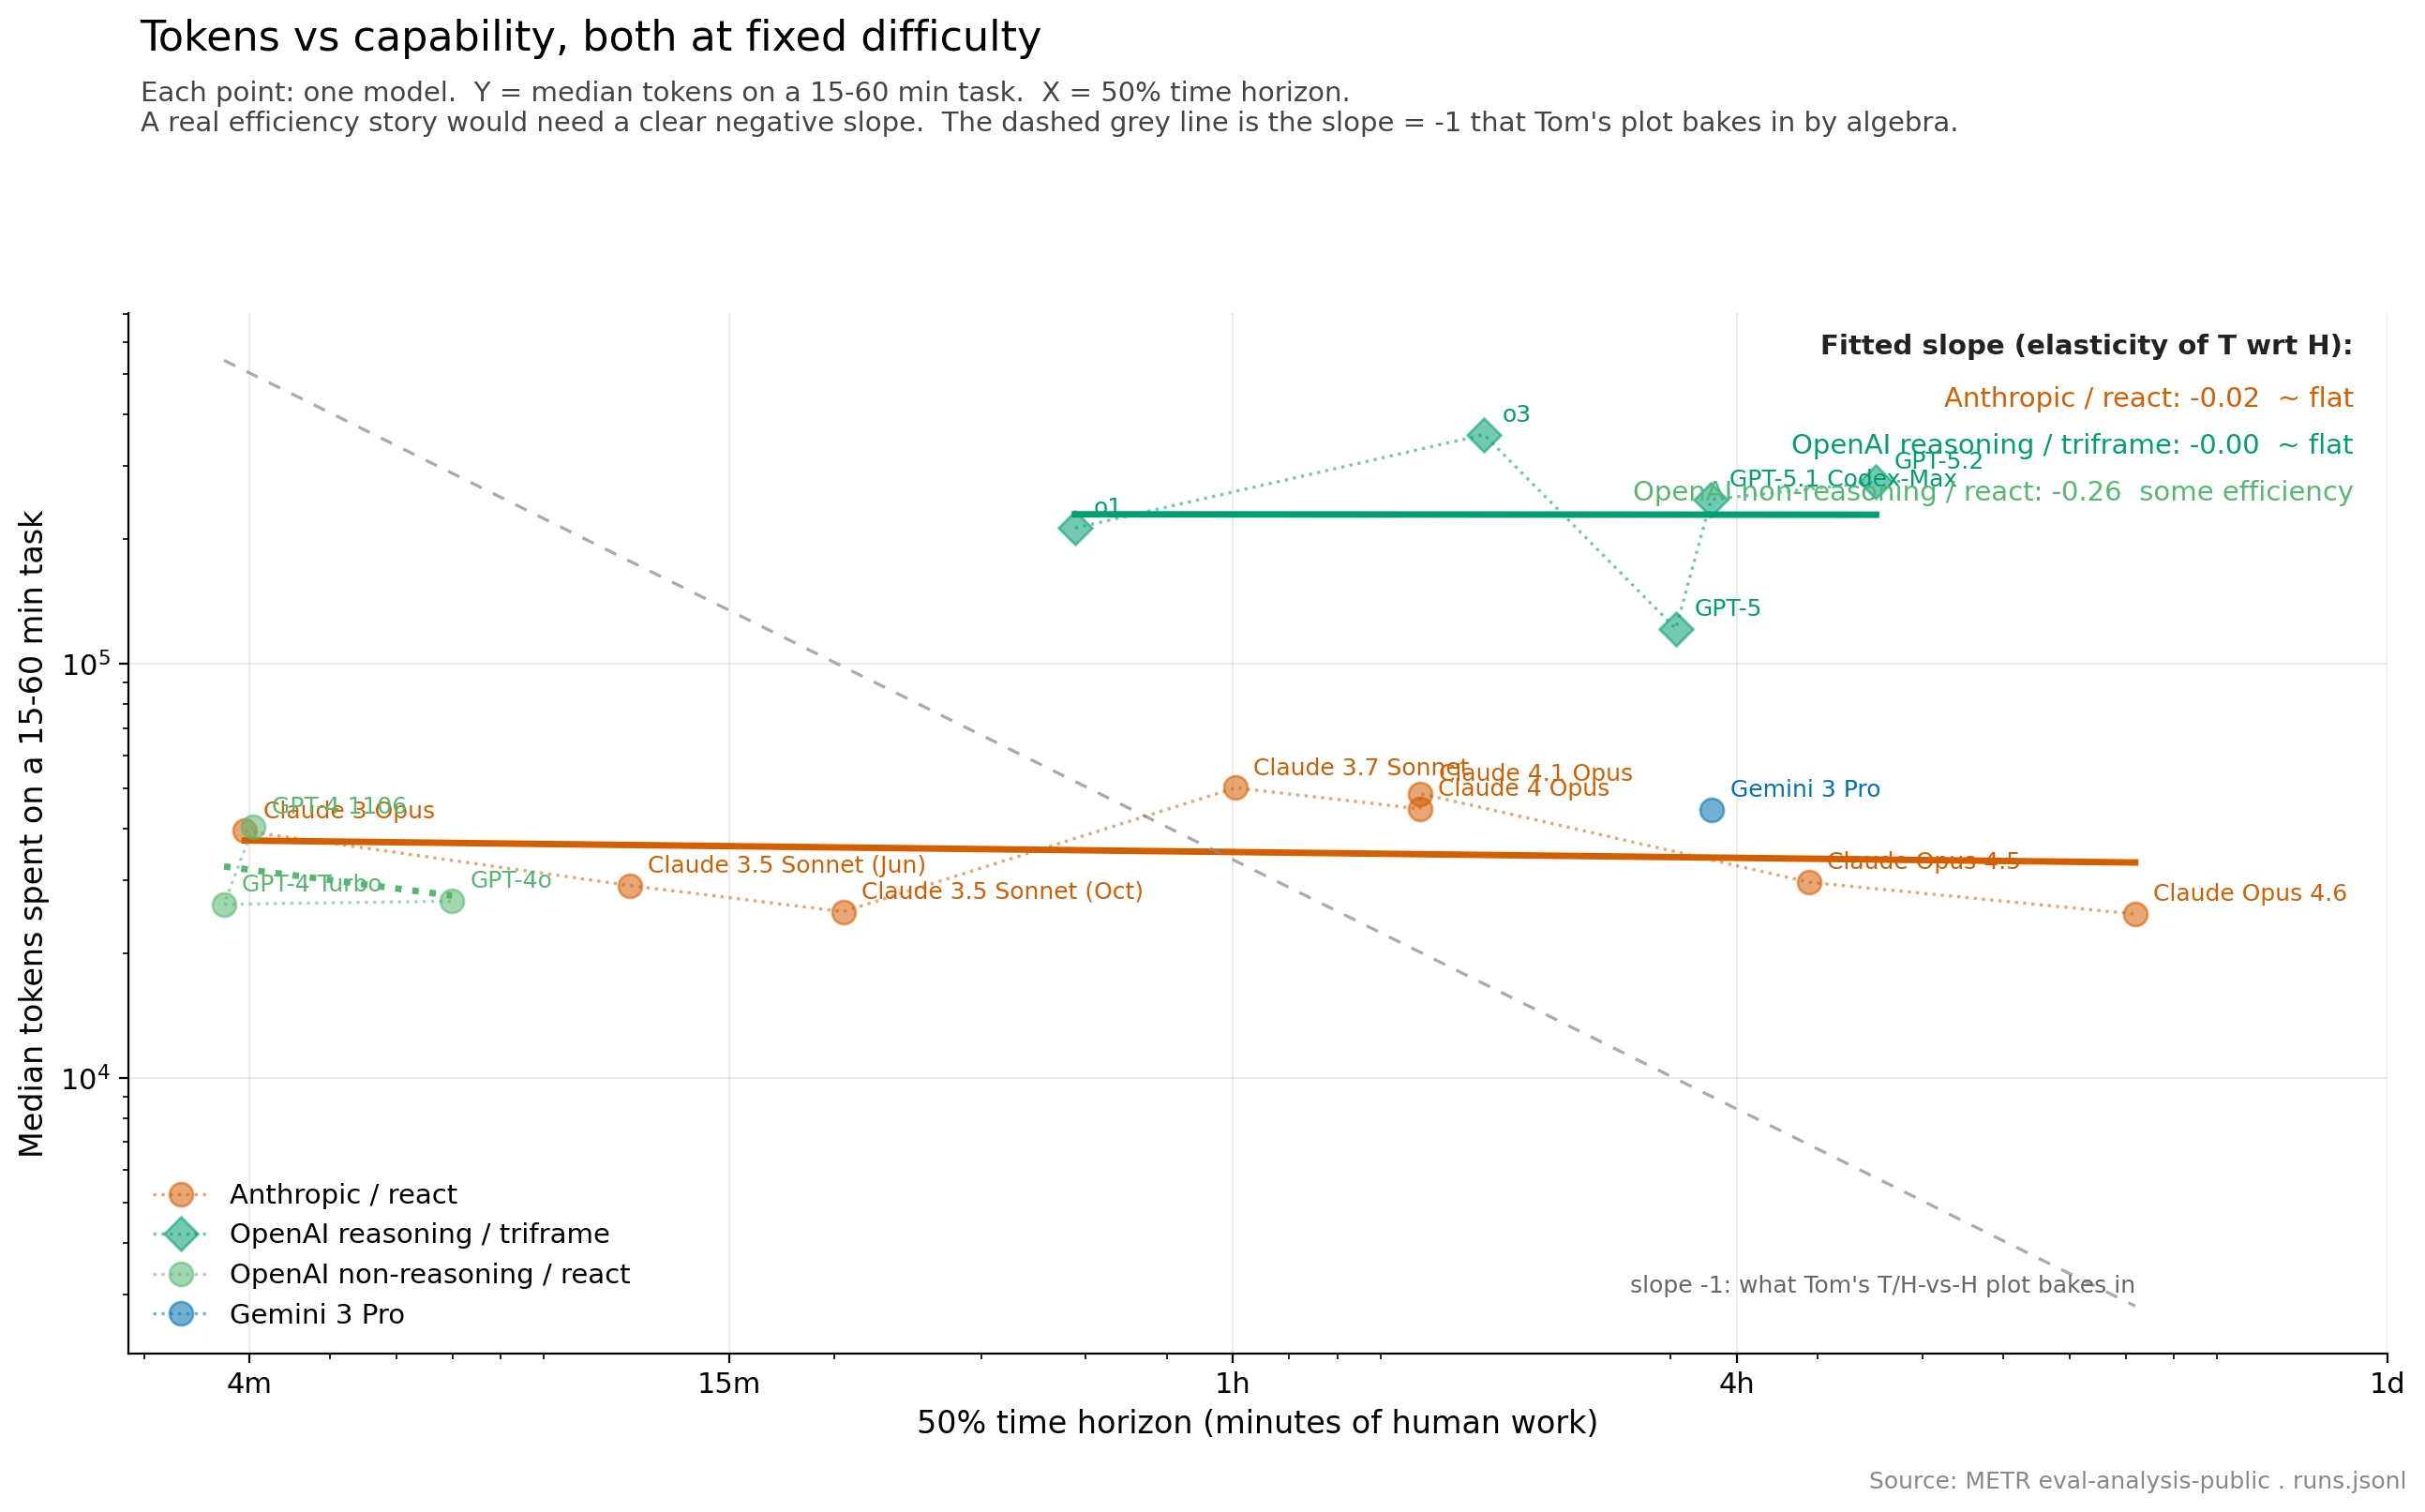

The data file committed next to this chart (first rows):
agent, lineage, lineage_label, horizon_50, tokens_at_fixed_difficulty, release_date
Claude 3 Opus (Inspect), anthropic_react, Anthropic / react, 3.952, 39465, 2024-03-04
Claude 3.5 Sonnet (Old) (Inspect), anthropic_react, Anthropic / react, 11.4, 29136, 2024-06-20
Claude 3.5 Sonnet (New) (Inspect), anthropic_react, Anthropic / react, 20.52, 25198, 2024-10-22
Claude 3.7 Sonnet (Inspect), anthropic_react, Anthropic / react, 60.39, 50164, 2025-02-24
Claude 4 Opus (Inspect), anthropic_react, Anthropic / react, 100.4, 44641, 2025-05-22
Claude 4.1 Opus (Inspect), anthropic_react, Anthropic / react, 100.5, 48593, 2025-08-05
Claude Opus 4.5 (Inspect), anthropic_react, Anthropic / react, 293, 29676, 2025-11-24
Claude Opus 4.6 (Inspect), anthropic_react, Anthropic / react, 718.8, 24864, 2026-02-05
Gemini 3 Pro, google, Gemini 3 Pro, 224.3, 44422, 2025-11-18
GPT-4 1106 (Inspect), openai_nonreasoning_react, OpenAI non-reasoning / react, 4.045, 40387, 2023-11-06
GPT-4 Turbo (Inspect), openai_nonreasoning_react, OpenAI non-reasoning / react, 3.733, 26249, 2024-04-09
GPT-4o (Inspect), openai_nonreasoning_react, OpenAI non-reasoning / react, 6.991, 26706, 2024-05-13
o1 (Inspect), openai_reasoning_triframe, OpenAI reasoning / triframe, 38.83, 212797, 2024-12-05
o3 (Inspect), openai_reasoning_triframe, OpenAI reasoning / triframe, 119.7, 357804, 2025-04-16
GPT-5 (Inspect), openai_reasoning_triframe, OpenAI reasoning / triframe, 203, 121599, 2025-08-07
GPT-5.1-Codex-Max (Inspect), openai_reasoning_triframe, OpenAI reasoning / triframe, 223.7, 249500, 2025-11-19
GPT-5.2, openai_reasoning_triframe, OpenAI reasoning / triframe, 352.2, 274874, 2025-12-11
